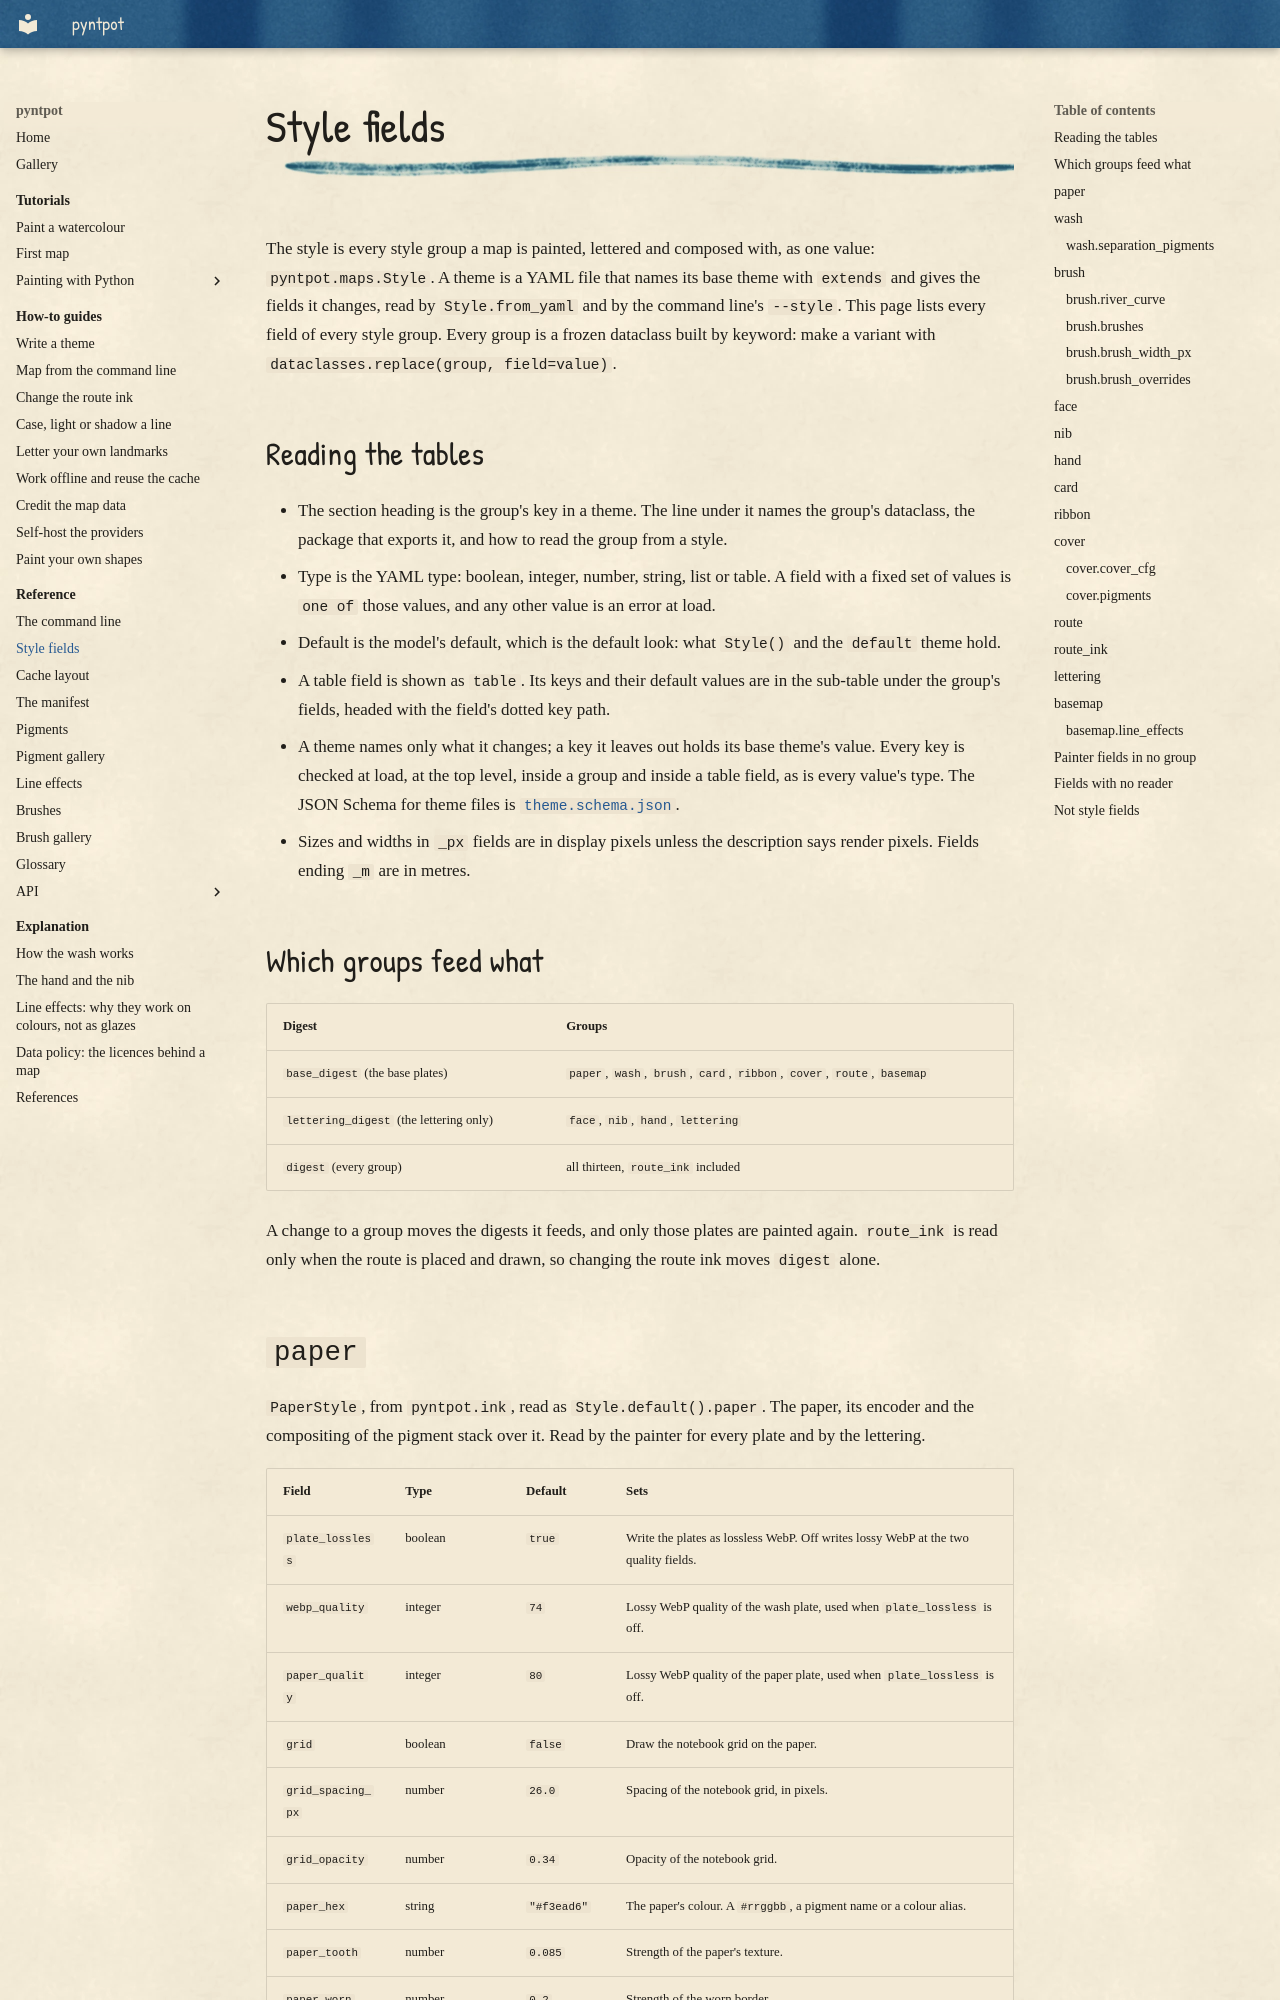

repository: findlaywebb/pyntpot · page: reference/style-fields/index.html · generator: mkdocs

# Style fields

The style is every style group a map is painted, lettered and composed with, as one value: `pyntpot.maps.Style`. A theme is a YAML file that names its base theme with `extends` and gives the fields it changes, read by `Style.from_yaml` and by the command line's `--style`. This page lists every field of every style group. Every group is a frozen dataclass built by keyword: make a variant with `dataclasses.replace(group, field=value)`.

## Reading the tables

- The section heading is the group's key in a theme. The line under it names the group's dataclass, the package that exports it, and how to read the group from a style.
- Type is the YAML type: boolean, integer, number, string, list or table. A field with a fixed set of values is `one of` those values, and any other value is an error at load.
- Default is the model's default, which is the default look: what `Style()` and the `default` theme hold.
- A table field is shown as `table`. Its keys and their default values are in the sub-table under the group's fields, headed with the field's dotted key path.
- A theme names only what it changes; a key it leaves out holds its base theme's value. Every key is checked at load, at the top level, inside a group and inside a table field, as is every value's type. The JSON Schema for theme files is [`theme.schema.json`](theme.schema.json).
- Sizes and widths in `_px` fields are in display pixels unless the description says render pixels. Fields ending `_m` are in metres.

## Which groups feed what

| Digest | Groups |
| --- | --- |
| `base_digest` (the base plates) | `paper`, `wash`, `brush`, `card`, `ribbon`, `cover`, `route`, `basemap` |
| `lettering_digest` (the lettering only) | `face`, `nib`, `hand`, `lettering` |
| `digest` (every group) | all thirteen, `route_ink` included |

A change to a group moves the digests it feeds, and only those plates are painted again. `route_ink` is read only when the route is placed and drawn, so changing the route ink moves `digest` alone.
